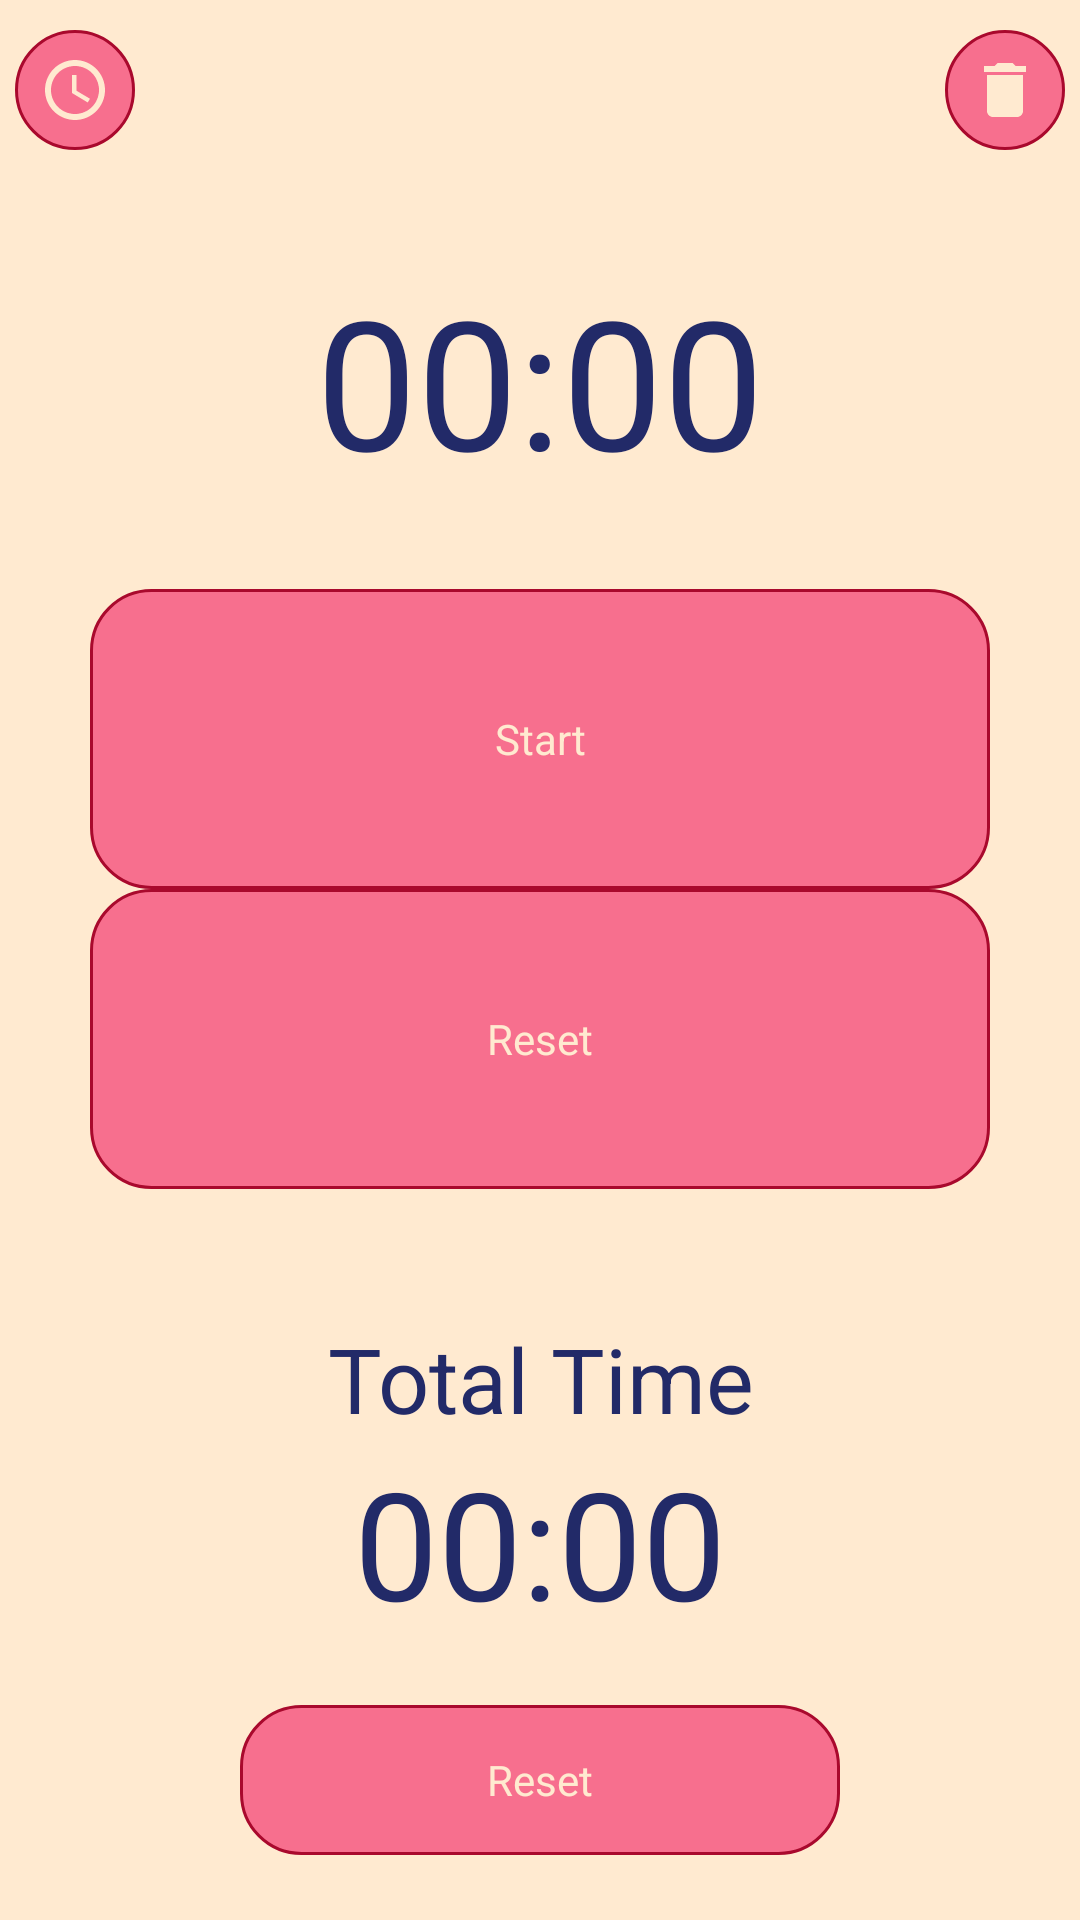

Layout XML and referenced resources for this Android screen:
<!-- AndroidManifest.xml: activity theme Theme.MyTimer.SlidrActivityTheme -->
<!-- res/layout/activity_main.xml -->
<?xml version="1.0" encoding="utf-8"?>
<LinearLayout xmlns:android="http://schemas.android.com/apk/res/android"
    xmlns:app="http://schemas.android.com/apk/res-auto"
    xmlns:tools="http://schemas.android.com/tools"
    android:layout_width="match_parent"
    android:layout_height="match_parent"
    tools:context=".MainActivity"
    android:orientation="vertical">

    <androidx.constraintlayout.widget.ConstraintLayout
        android:id="@+id/ll_timer_container"
        android:layout_width="match_parent"
        android:layout_height="0dp"
        android:orientation="vertical"
        android:layout_weight="1"
        android:layout_marginTop="10dp">

        <TextView
            android:id="@+id/tv_timer_name"
            android:layout_width="match_parent"
            android:layout_height="wrap_content"
            android:background="@android:color/transparent"
            android:gravity="center"
            android:textSize="30sp"
            app:layout_constraintBottom_toTopOf="@id/chronometer"
            app:layout_constraintEnd_toEndOf="parent"
            app:layout_constraintStart_toStartOf="parent"
            app:layout_constraintTop_toBottomOf="@+id/button_delete"
            android:layout_marginTop="10dp"
            android:onClick="onClickMainTextViewLabel"
            android:focusable="true" />

        <Chronometer
            android:id="@+id/chronometer"
            android:layout_width="wrap_content"
            android:layout_height="wrap_content"
            app:layout_constraintTop_toBottomOf="@id/tv_timer_name"
            app:layout_constraintBottom_toBottomOf="parent"
            app:layout_constraintLeft_toLeftOf="parent"
            app:layout_constraintRight_toRightOf="parent"
            android:textSize="60sp"/>

        <ImageButton
            android:id="@+id/button_previous_timer"
            android:layout_width="wrap_content"
            android:layout_height="wrap_content"
            android:background="@drawable/button_state_home"
            app:layout_constraintTop_toBottomOf="@id/tv_timer_name"
            app:layout_constraintBottom_toBottomOf="parent"
            app:layout_constraintLeft_toLeftOf="parent"
            android:layout_marginLeft="5dp"
            android:minHeight="0dp"
            android:minWidth="0dp"
            android:src="@drawable/ic_baseline_arrow_back_24"

            android:visibility="invisible"
            android:onClick="onClickPreviousTimer"
            />

        <ImageButton
            android:id="@+id/button_time_log"
            android:layout_width="wrap_content"
            android:layout_height="wrap_content"
            android:background="@drawable/button_state_home"
            android:minWidth="40dp"
            android:minHeight="40dp"
            app:layout_constraintTop_toTopOf="parent"
            app:layout_constraintLeft_toLeftOf="parent"
            android:layout_marginLeft="5dp"
            android:onClick="onClickTimeLog"
            android:src="@drawable/ic_baseline_access_time_24"/>


        <ImageButton
            android:id="@+id/button_next_timer"
            android:layout_width="wrap_content"
            android:layout_height="wrap_content"
            android:background="@drawable/button_state_home"
            android:layout_marginRight="5dp"
            android:minWidth="0dp"
            android:minHeight="0dp"
            android:onClick="onClickNextTimer"
            app:layout_constraintBottom_toBottomOf="parent"
            app:layout_constraintRight_toRightOf="parent"
            app:layout_constraintTop_toBottomOf="@id/tv_timer_name"/>

        <ImageButton
            android:id="@+id/button_delete"
            android:layout_width="wrap_content"
            android:layout_height="wrap_content"
            android:background="@drawable/button_state_home"
            android:minWidth="40dp"
            android:minHeight="40dp"
            app:layout_constraintTop_toTopOf="parent"
            app:layout_constraintRight_toRightOf="parent"
            android:layout_marginRight="5dp"
            android:onClick="onClickRemove"
            android:src="@drawable/ic_baseline_delete_24"

             />


    </androidx.constraintlayout.widget.ConstraintLayout>

    <androidx.constraintlayout.widget.ConstraintLayout
        android:layout_width="match_parent"
        android:layout_height="0dp"
        android:orientation="vertical"
        android:layout_weight="2">

    <Button
        android:id="@+id/button_start"
        android:layout_width="match_parent"
        android:layout_height="100dp"
        android:layout_marginTop="60dp"
        android:layout_marginLeft="30dp"
        android:layout_marginRight="30dp"
        app:layout_constraintTop_toTopOf="parent"
        app:layout_constraintBottom_toTopOf="@id/button_reset"
        android:text="@string/start_button_label"
        android:onClick="onClickStartButton"
        android:theme="@style/ButtonTheme"/>

    <Button
        android:id="@+id/button_reset"
        android:layout_width="match_parent"
        android:layout_height="100dp"
        android:layout_marginLeft="30dp"
        android:layout_marginRight="30dp"
        app:layout_constraintBottom_toBottomOf="parent"
        app:layout_constraintTop_toBottomOf="@id/button_start"
        android:layout_marginBottom="60dp"
        android:text="@string/reset_button_label"
        android:onClick="onClickResetButton"
        android:theme="@style/ButtonTheme"/>

    </androidx.constraintlayout.widget.ConstraintLayout>

    <androidx.constraintlayout.widget.ConstraintLayout
        android:layout_width="match_parent"
        android:layout_height="0dp"
        android:layout_weight="1.4">

        <TextView
            android:id="@+id/tv_total_time"
            android:layout_width="match_parent"
            android:layout_height="wrap_content"
            app:layout_constraintTop_toTopOf="parent"
            android:gravity="center"
            android:textSize="30sp"
            android:text="Total Time" />

        <Chronometer
            android:id="@+id/chronometer_total"
            android:layout_width="wrap_content"
            android:layout_height="wrap_content"
            android:layout_marginTop="20dp"
            app:layout_constraintTop_toTopOf="@id/tv_total_time"
            app:layout_constraintBottom_toTopOf="@id/button_total_reset"
            app:layout_constraintLeft_toLeftOf="parent"
            app:layout_constraintRight_toRightOf="parent"
            android:textSize="50sp" />

        <Button
            android:id="@+id/button_total_reset"
            android:layout_width="match_parent"
            android:layout_height="50dp"
            app:layout_constraintBottom_toBottomOf="parent"
            app:layout_constraintTop_toBottomOf="@id/chronometer_total"
            android:layout_marginRight="80dp"
            android:layout_marginLeft="80dp"
            app:layout_constraintLeft_toLeftOf="parent"
            app:layout_constraintRight_toRightOf="parent"
            android:text="@string/reset_button_label"
            android:onClick="onClickResetTotalButton"
            android:theme="@style/ButtonTheme"/>

    </androidx.constraintlayout.widget.ConstraintLayout>
</LinearLayout>
<!-- resources referenced by this layout -->
<resources>
  <!-- drawable button_state_home (drawable-v24) -->
  <?xml version="1.0" encoding="utf-8"?>
  <selector xmlns:android="http://schemas.android.com/apk/res/android">
      <item android:state_pressed="true">
          <shape
              android:shape="rectangle">
              <corners android:radius="20dp"/>
              <solid android:color="@color/ultra_red_dark"/>
              <stroke
                  android:width="1dp"
                  android:color="@color/ultra_red">
              </stroke>
  
          </shape>
      </item>
      <item>
          <shape
              android:shape="rectangle">
              <corners android:radius="20dp"/>
              <solid android:color="#F76F8E"/>
              <stroke
                  android:width="1dp"
                  android:color="@color/ultra_red_dark">
              </stroke>
          </shape>
      </item>
  </selector>
  <!-- drawable ic_baseline_access_time_24 (drawable) -->
  <vector android:height="24dp" android:tint="#FFEAD0"
      android:viewportHeight="24" android:viewportWidth="24"
      android:width="24dp" xmlns:android="http://schemas.android.com/apk/res/android">
      <path android:fillColor="@android:color/white" android:pathData="M11.99,2C6.47,2 2,6.48 2,12s4.47,10 9.99,10C17.52,22 22,17.52 22,12S17.52,2 11.99,2zM12,20c-4.42,0 -8,-3.58 -8,-8s3.58,-8 8,-8 8,3.58 8,8 -3.58,8 -8,8z"/>
      <path android:fillColor="@android:color/white" android:pathData="M12.5,7H11v6l5.25,3.15 0.75,-1.23 -4.5,-2.67z"/>
  </vector>
  <!-- drawable ic_baseline_arrow_back_24 (drawable) -->
  <vector android:height="30dp" android:tint="@color/blanched_almond"
      android:viewportHeight="24" android:viewportWidth="24"
      android:width="30dp" xmlns:android="http://schemas.android.com/apk/res/android">
      <path android:fillColor="#FFEAD0" android:pathData="M20,11H7.83l5.59,-5.59L12,4l-8,8 8,8 1.41,-1.41L7.83,13H20v-2z"/>
  </vector>
  <!-- drawable ic_baseline_delete_24 (drawable) -->
  <vector android:height="24dp" android:tint="@color/blanched_almond"
      android:viewportHeight="24" android:viewportWidth="24"
      android:width="24dp" xmlns:android="http://schemas.android.com/apk/res/android">
      <path android:fillColor="@color/blanched_almond" android:pathData="M6,19c0,1.1 0.9,2 2,2h8c1.1,0 2,-0.9 2,-2V7H6v12zM19,4h-3.5l-1,-1h-5l-1,1H5v2h14V4z"/>
  </vector>
  <string name="reset_button_label">Reset</string>
  <string name="start_button_label">Start</string>
  <style name="ButtonTheme" parent="android:Widget.Button">
          <item name="android:textColor">#FFEAD0</item>
          <item name="android:background">@drawable/button_state_home</item>
  
      </style>
  <style name="Theme.MyTimer.SlidrActivityTheme">
          <item name="android:windowIsTranslucent">true</item>
          <item name="android:windowBackground">@android:color/transparent</item>
  
      </style>
  <color name="ultra_red_dark">#a9092d</color>
  <color name="ultra_red">#F76F8E</color>
  <color name="blanched_almond">#FFEAD0</color>
</resources>
